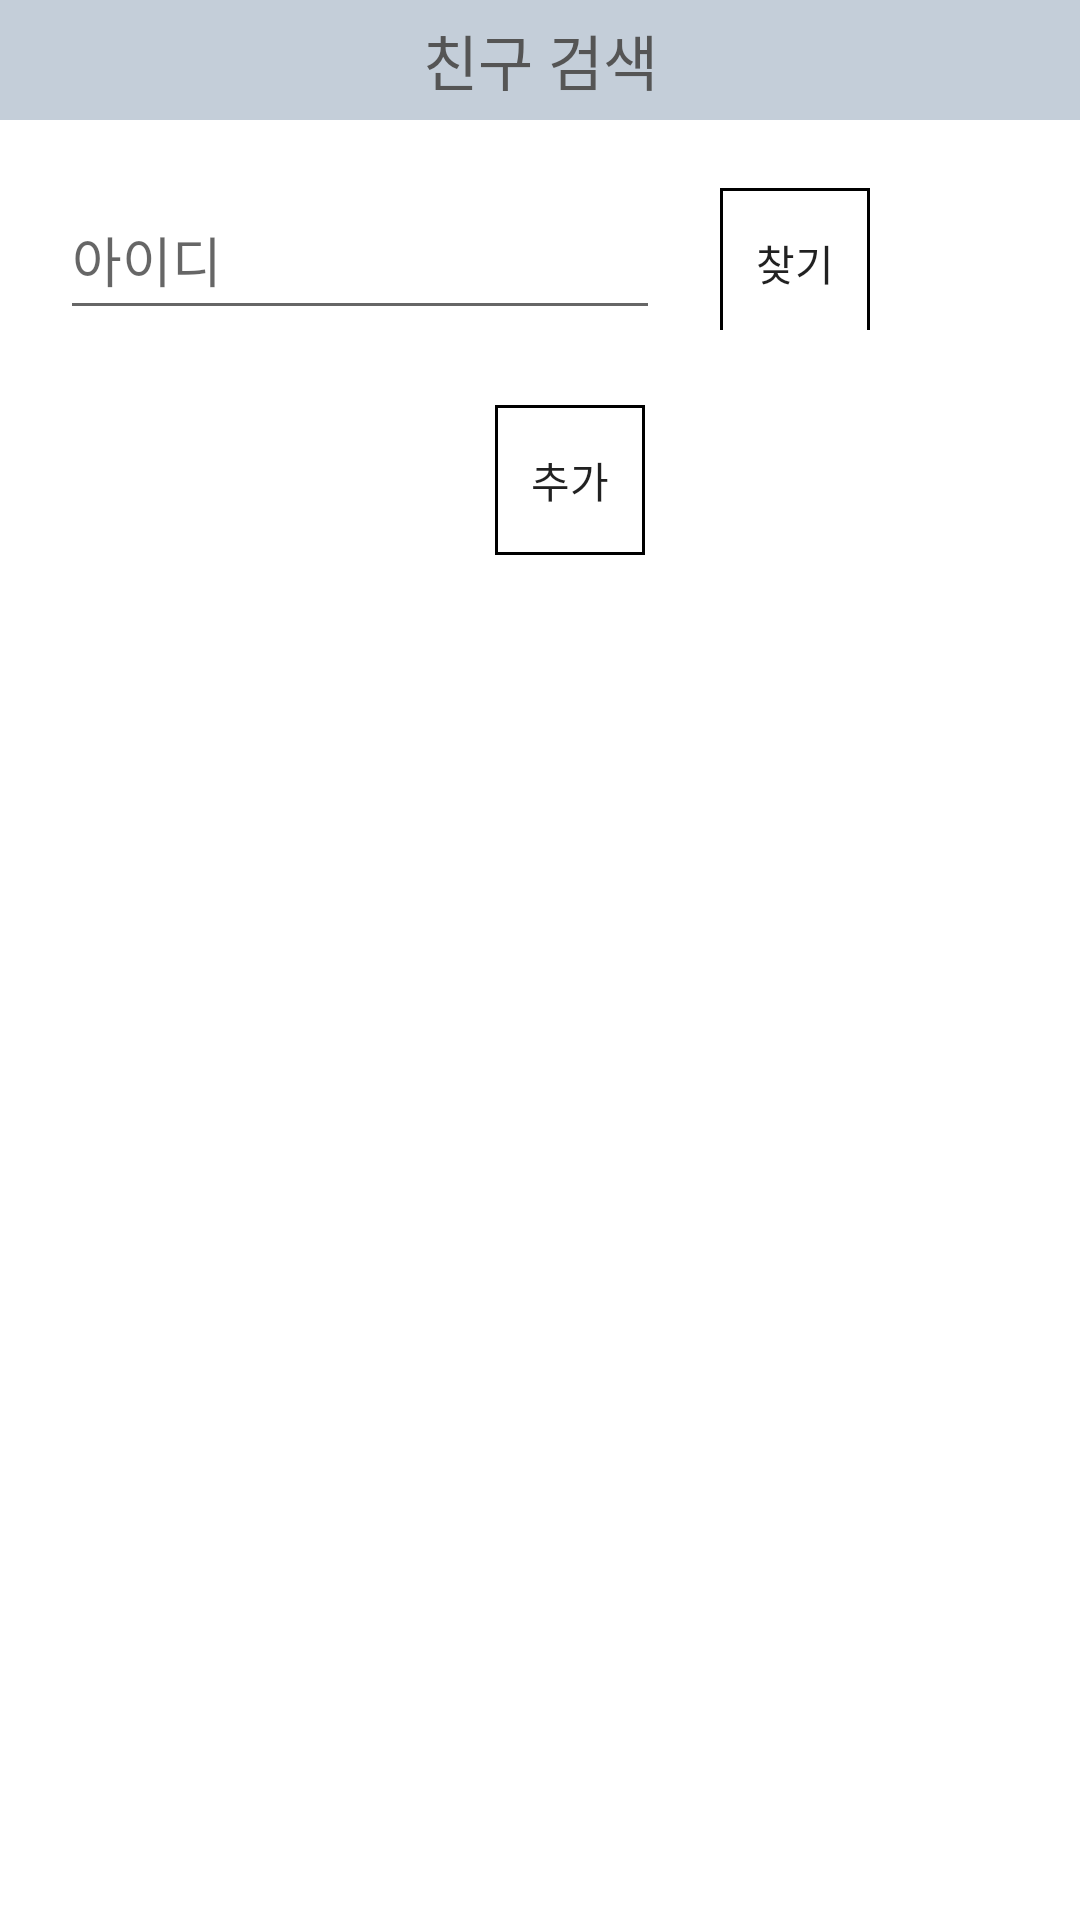

Reconstruct the res/layout file that produces this screen, plus the resources it refers to.
<!-- AndroidManifest.xml: application theme AppTheme -->
<!-- res/layout/popup_add_friend.xml -->
<?xml version="1.0" encoding="utf-8"?>
<LinearLayout
    xmlns:android="http://schemas.android.com/apk/res/android"
    xmlns:app="http://schemas.android.com/apk/res-auto"
    xmlns:tools="http://schemas.android.com/tools"
    android:layout_width="310dp"
    android:layout_height="wrap_content"
    tools:context=".ActivityAddFriend"
    android:orientation="vertical"
    android:background="#FFFFFF">
    <LinearLayout
        android:layout_width="match_parent"
        android:layout_height="wrap_content"
        android:orientation="horizontal"
        android:background="#c4ced9">
        <ImageView
            android:id="@+id/gB"
            android:layout_gravity="center_vertical"
            android:layout_marginLeft="10dp"
            android:layout_width="20dp"
            android:layout_height="20dp"
            android:src="@drawable/goback"/>

        <TextView
            android:layout_width="match_parent"
            android:layout_height="40dp"
            android:text="친구 검색      "
            android:textSize="20dp"
            android:textColor="#555"
            android:gravity="center" />
    </LinearLayout>

    <LinearLayout
        android:layout_marginTop="20dp"
        android:layout_marginRight="10dp"
        android:layout_width="match_parent"
        android:layout_height="wrap_content"
        android:orientation="horizontal">
        <EditText
            android:id="@+id/findFriend"
            android:layout_width="200dp"
            android:layout_height="50dp"
            android:layout_marginLeft="20dp"
            android:layout_marginRight="20dp"
            android:hint="아이디"/>
        <Button
            android:id="@+id/findFriendBtn"
            android:layout_width="50dp"
            android:layout_height="50dp"
            android:background="@drawable/edge"
            android:text="찾기"/>
    </LinearLayout>

    <LinearLayout
        android:layout_width="match_parent"
        android:layout_height="100dp"
        android:gravity="center"
        android:orientation="horizontal">
        <TextView
            android:id="@+id/findFriendRst"
            android:layout_width="wrap_content"
            android:layout_height="wrap_content" />
        <Button
            android:layout_marginLeft="20dp"
            android:id="@+id/addfriend"
            android:text="추가"
            android:background="@drawable/edge"
            android:layout_width="50dp"
            android:layout_height="50dp"/>
    </LinearLayout>






</LinearLayout>
<!-- resources referenced by this layout -->
<resources>
  <!-- drawable edge (drawable) -->
  <?xml version="1.0" encoding="utf-8"?>
  <shape xmlns:android="http://schemas.android.com/apk/res/android">
      <solid android:color="#40ffffff" />
      <stroke
          android:width="1sp"
          android:color="#000000" />
      </shape>
  <style name="AppTheme" parent="Theme.AppCompat.Light.NoActionBar">
          
          <item name="colorPrimary">@color/colorPrimary</item>
          <item name="colorPrimaryDark">#3065AC</item>
          <item name="colorAccent">@color/colorAccent</item>
      </style>
  <!-- not gathered from this repository: default colours our renderer supplied (Android Studio template values) -->
  <color name="colorPrimary">#FF6200EE</color>
  <color name="colorAccent">#FF03DAC5</color>
</resources>
